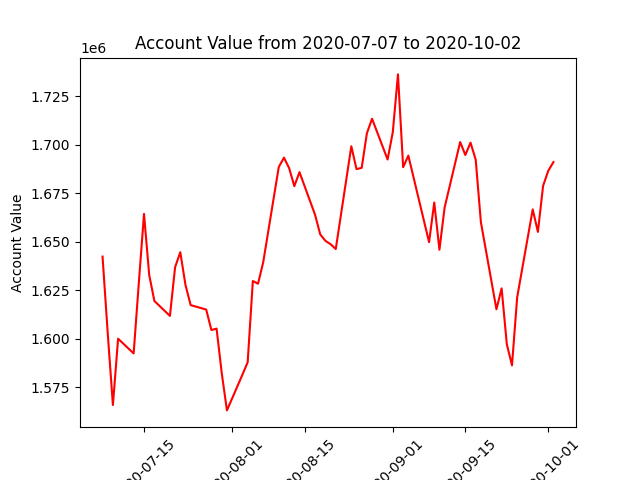

Source data for this figure (header and first rows):
datadate, account_value
20200707, 1642278
20200708, 1602796
20200709, 1565782
20200710, 1599952
20200713, 1592374
20200714, 1628697
20200715, 1664290
20200716, 1632859
20200717, 1619405
20200720, 1611702
20200721, 1636846
20200722, 1644539
20200723, 1627703
20200724, 1617276
20200727, 1614980
20200728, 1604428
20200729, 1605175
20200730, 1582212
20200731, 1563009
20200803, 1581489
20200804, 1587832
20200805, 1629687
20200806, 1628298
20200807, 1639365
20200810, 1688439
20200811, 1693276
20200812, 1687885
20200813, 1678584
20200814, 1685800
20200817, 1663869
20200818, 1653724
20200819, 1650394
20200820, 1648666
20200821, 1646189
20200824, 1699152
20200825, 1687356
20200826, 1688010
20200827, 1705806
20200828, 1713326
20200831, 1692324
20200901, 1706384
20200902, 1736182
20200903, 1688350
20200904, 1694333
20200908, 1649709
20200909, 1670137
20200910, 1645826
20200911, 1667566
20200914, 1701328
20200915, 1694629
20200916, 1701021
20200917, 1692195
20200918, 1660003
20200921, 1615119
20200922, 1625897
20200923, 1597151
20200924, 1586211
20200925, 1621301
20200928, 1666602
20200929, 1655009
... 3 more rows
